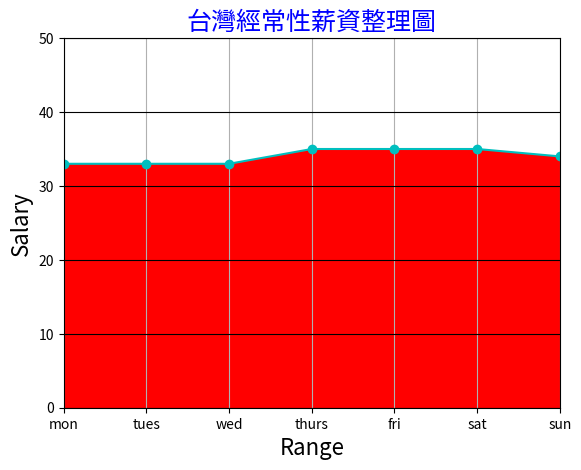

The script that saved this image:
#!/usr/bin/env python
# coding: utf-8

# In[1]:


get_ipython().run_line_magic('matplotlib', 'inline')
#新竹下星期天氣
#上課工具總複習
import matplotlib.pyplot as plt
t=[33,33,33,35,35,35,34]
w=range(1,8)
plt.plot(w,t,'co-')
plt.axis((1,7,0,50))
plt.figure(num=1,facecolor='blue',edgecolor='red',figsize=(8,5),linewidth=10)
plt.grid(which='major',axis='both')
plt.xticks(w,['mon','tues','wed','thurs','fri','sat','sun'])
plt.title('新竹一星期均溫')
plt.xlabel('Days')
plt.ylabel('temperature')
plt.fill_between(w,t,color='red')
import numpy as np
avr=np.around(np.mean(t),1)
print('新竹下星期平均溫:',avr)


# In[2]:


#salary
import matplotlib.pyplot as plt
import numpy as np
import pandas as pd
normal_salary=[27583,27555,26492,29441,24973,27499,26421,29686,27156,26771,25499,26571,28029,27624,30176,31058,29404,27492
        ,27092,26941,28207,28825,27307,27502,26676,26621,24789,26759,29928,29517,32492,28628,28467,32777,26276,25981,22316,34328,24754,
        28537,26853,27702,29885,29653,27005,26066,27628,26758,27682,25679,28294,31711,27439,25416,26491,32800,33325,
        35821,28181,27548,38151,27932,26304,27024,26765,28832,27956,25540,26941,28626,29984,29440,32044,36354,25470,
        28820,32522,30741,29201,36384,29176,28092,29266,27383,29052,32467,28191,28852,29854,28025,28838,26941,26243
        ,28168,25263,25426,25607,26804,26062,26374,26392,27739,26006,27635,25896,24614,24701,23187,25841]
data_s=pd.Series(normal_salary)
print(data_s.describe(percentiles=[0.25,0.50 ,0.75,0.80,0.90 ]))
x=range(1,len(normal_salary)+1)
plt.plot(x,normal_salary,'-')
plt.figure(num=1,figsize=(20,10))
plt.xlabel('Range',fontsize=16)
plt.ylabel('Salary',fontsize=16)
plt.title('台灣經常性薪資整理圖',fontsize=18,color='b')
plt.grid(which='major',axis='y',color='black')
high_s=np.max(normal_salary)
low_s=np.min(normal_salary)
mid_s=np.median(normal_salary)
avr=np.around(np.mean(normal_salary),1)
value1=np.around(26491.000000,1)
value2=np.around(27624.000000,1)
value3=np.around(29201.000000,1)
value4=np.around(29571.400000,1)
value5=np.around(32128.600000,1)
print('經常性薪資最大值:',high_s)
print('經常性薪資最小值:',low_s)
print('經常性薪資中位數:',mid_s)
print('經常性薪資平均值:',avr)
print('經常性薪資於90%區間的值:',value5)
print('經常性薪資於80%區間的值:',value4)
print('經常性薪資於75%區間的值:',value3)
print('經常性薪資於50%區間的值:',value2)
print('經常性薪資於25%區間的值:',value1)
plt.show()


# In[ ]:




